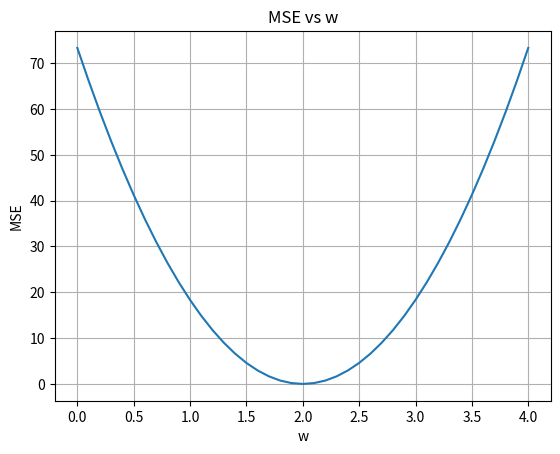

Write Python code to recreate this figure.
import numpy as np
import matplotlib.pyplot as plt

x_data = [1.0, 2.0, 3.0, 4.0, 5.0]
y_data = [2.0, 4.0, 6.0, 8.0, 10.0]

def forward(x):
    return x * w

def loss(x, y):
    y_pred = forward(x)
    return (y_pred - y) * (y_pred - y)

w_list = []
mse_list = []

for w in np.arange(0.0, 4.1, 0.1):
    print('w=', w)

    l_sum = 0
    for x_val, y_val in zip(x_data, y_data):
        print('w=',w)
        l_sum = 0
        for x_val, y_val in zip(x_data, y_data):
            y_pred_val = forward(x_val)
            loss_val = loss(x_val, y_val)
            l_sum += loss_val
            print('\t', x_val, y_val, y_pred_val, loss_val)
        print('MSE=', l_sum / 3)
        w_list.append(w)
        mse_list.append(l_sum / 3)

plt.plot(w_list, mse_list)
plt.title('MSE vs w')
plt.xlabel('w')
plt.ylabel('MSE')
plt.grid(True)


# 保存图片（推荐）
plt.savefig('./mse_vs_w.png', dpi=200, bbox_inches='tight')
print("✅ 图形已保存为 mse_vs_w.png")

plt.show()        
